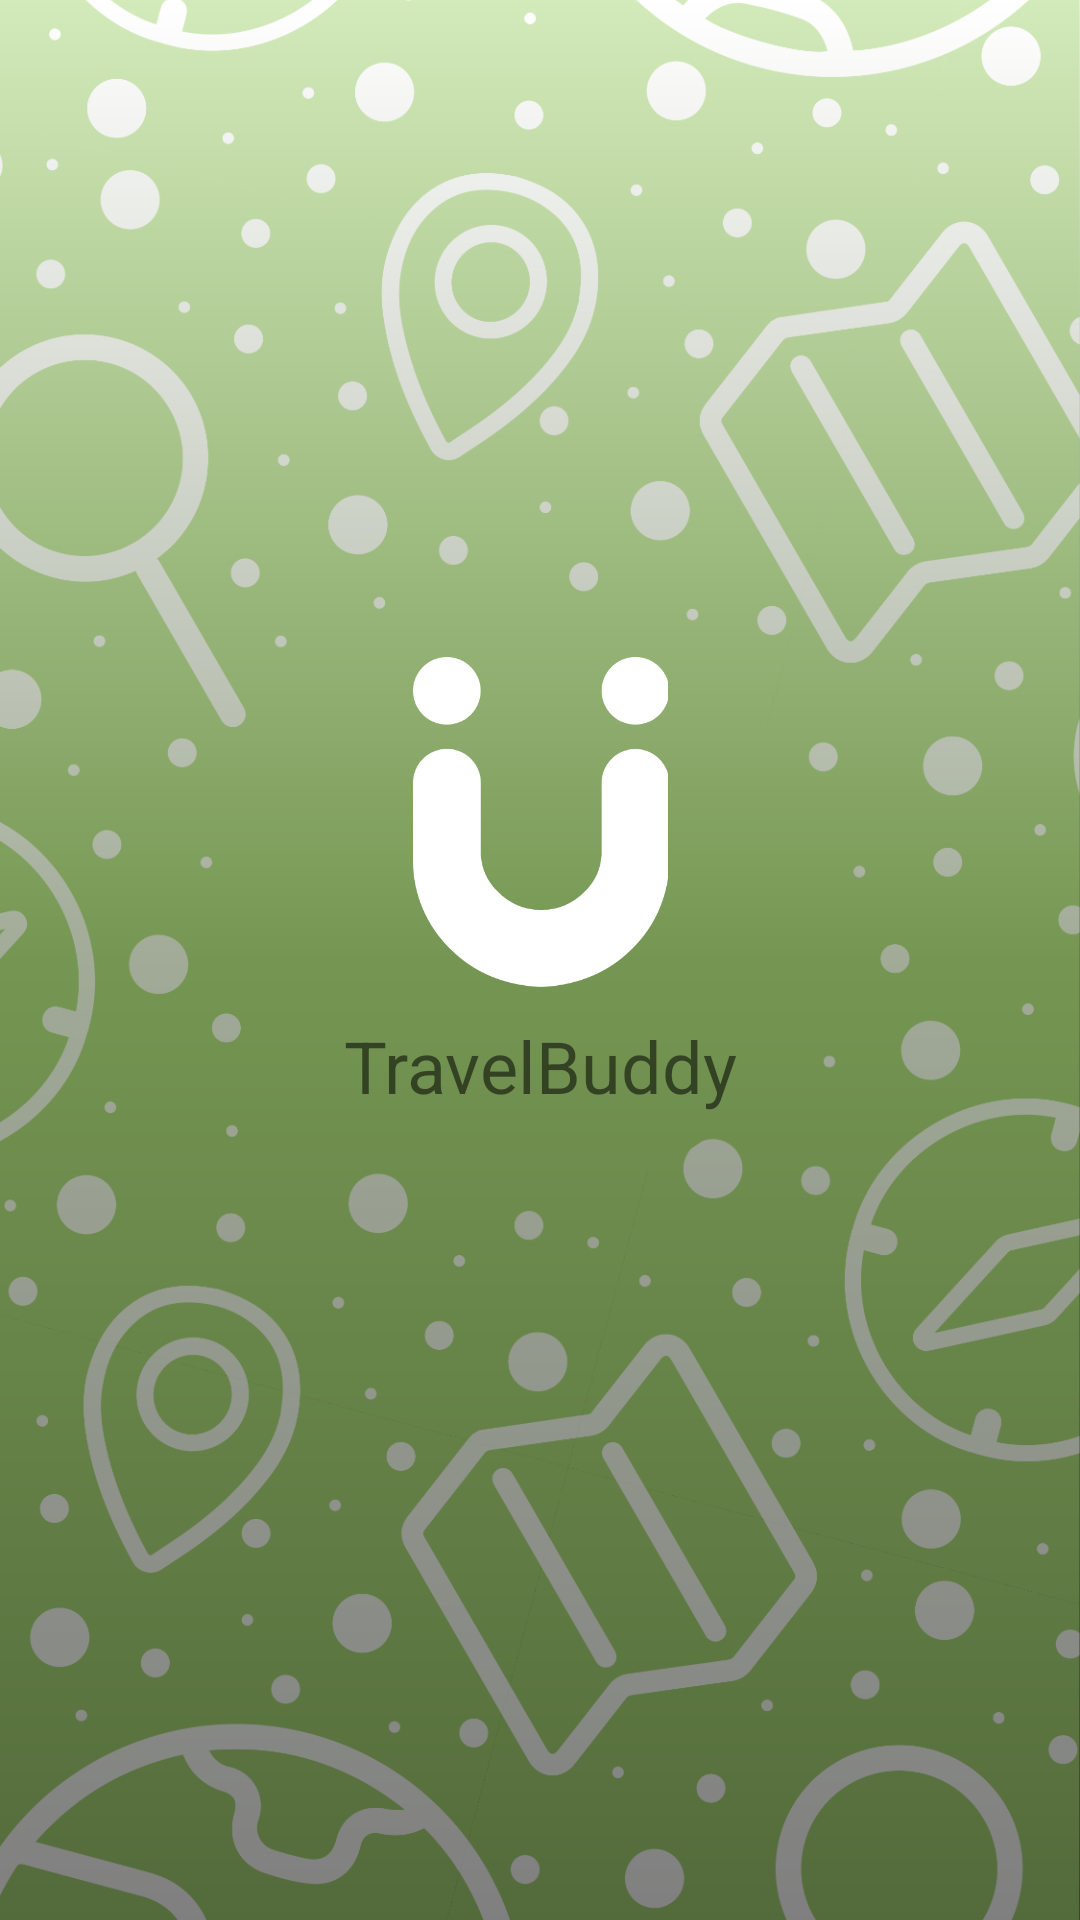

Layout XML and referenced resources for this Android screen:
<!-- AndroidManifest.xml: activity theme SplashTheme -->
<!-- res/layout/activity_splash.xml -->
<?xml version="1.0" encoding="utf-8"?>
<LinearLayout xmlns:android="http://schemas.android.com/apk/res/android"
    xmlns:app="http://schemas.android.com/apk/res-auto"
    xmlns:tools="http://schemas.android.com/tools"
    android:layout_width="match_parent"
    android:layout_height="match_parent"
    android:orientation="vertical">

    <androidx.constraintlayout.widget.ConstraintLayout
        android:layout_width="match_parent"
        android:layout_height="match_parent">

        <ImageView
            android:layout_width="match_parent"
            android:layout_height="match_parent"
            android:background="@drawable/gradient_splash"
            android:contentDescription="@string/descriptionSplashBackground"
            android:scaleType="centerCrop"
            app:layout_constraintBottom_toBottomOf="parent"
            app:layout_constraintEnd_toEndOf="parent"
            app:layout_constraintStart_toStartOf="parent"
            app:layout_constraintTop_toTopOf="parent"
            app:srcCompat="@mipmap/splash_backgroud" />

        <View
            android:layout_width="match_parent"
            android:layout_height="match_parent"
            android:layout_alignParentBottom="true"
            android:alpha="0.5"
            android:background="@drawable/gradient_splash" />

        <LinearLayout
            android:layout_width="wrap_content"
            android:layout_height="wrap_content"
            android:layout_marginBottom="50dp"
            android:orientation="vertical"
            app:layout_constraintBottom_toBottomOf="parent"
            app:layout_constraintEnd_toEndOf="parent"
            app:layout_constraintStart_toStartOf="parent"
            app:layout_constraintTop_toTopOf="parent"
            tools:ignore="UseCompoundDrawables">

            <ImageView
                android:layout_width="wrap_content"
                android:layout_height="wrap_content"
                android:layout_gravity="center"
                android:contentDescription="@string/descriptionSplashIcon"
                app:srcCompat="@drawable/ic_logo" />

            <TextView
                style="@style/TextAppearance.App.Splash"
                android:layout_width="wrap_content"
                android:layout_height="wrap_content"
                android:layout_gravity="center"
                android:layout_marginTop="10dp"
                android:text="@string/appName"
                android:textSize="@dimen/splashTextFontSize" />

        </LinearLayout>
    </androidx.constraintlayout.widget.ConstraintLayout>

</LinearLayout>
<!-- resources referenced by this layout -->
<resources>
  <dimen name="splashTextFontSize">24sp</dimen>
  <!-- drawable gradient_splash (drawable) -->
  <?xml version="1.0" encoding="utf-8"?>
  <shape xmlns:android="http://schemas.android.com/apk/res/android"
      android:shape="rectangle">
  
      <gradient
          android:angle="90"
          android:centerColor="@color/splashGradientCenter"
          android:endColor="@color/splashGradientEnd"
          android:startColor="@color/splashGradientStart" />
  </shape>
  <!-- drawable ic_logo: png bitmap (drawable, 1688 bytes) -->
  <!-- mipmap splash_backgroud: png bitmap (mipmap-hdpi, 166128 bytes) -->
  <string name="appName">TravelBuddy</string>
  <string name="descriptionSplashBackground">Fondo Splash</string>
  <string name="descriptionSplashIcon">Logo Splash</string>
  <style name="SplashTheme" parent="AppTheme">
          <item name="android:windowBackground">@drawable/shape_splash</item>
      </style>
  <color name="splashGradientCenter">#445730</color>
  <color name="splashGradientEnd">#FFFFFF</color>
  <color name="splashGradientStart">#000000</color>
  <style name="AppTheme" parent="@style/BaseAppTheme" />
  <style name="BaseAppTheme" parent="Theme.MaterialComponents.DayNight">
          <item name="windowActionBar">false</item>
          <item name="windowNoTitle">true</item>
          <item name="colorPrimary">@color/colorPrimary</item>
          <item name="colorPrimaryDark">@color/colorPrimaryDark</item>
          <item name="colorAccent">@color/colorAccent</item>
      </style>
  <color name="colorPrimary">#A7D676</color>
  <color name="colorPrimaryDark">#3700B3</color>
  <color name="colorAccent">#03DAC5</color>
</resources>
